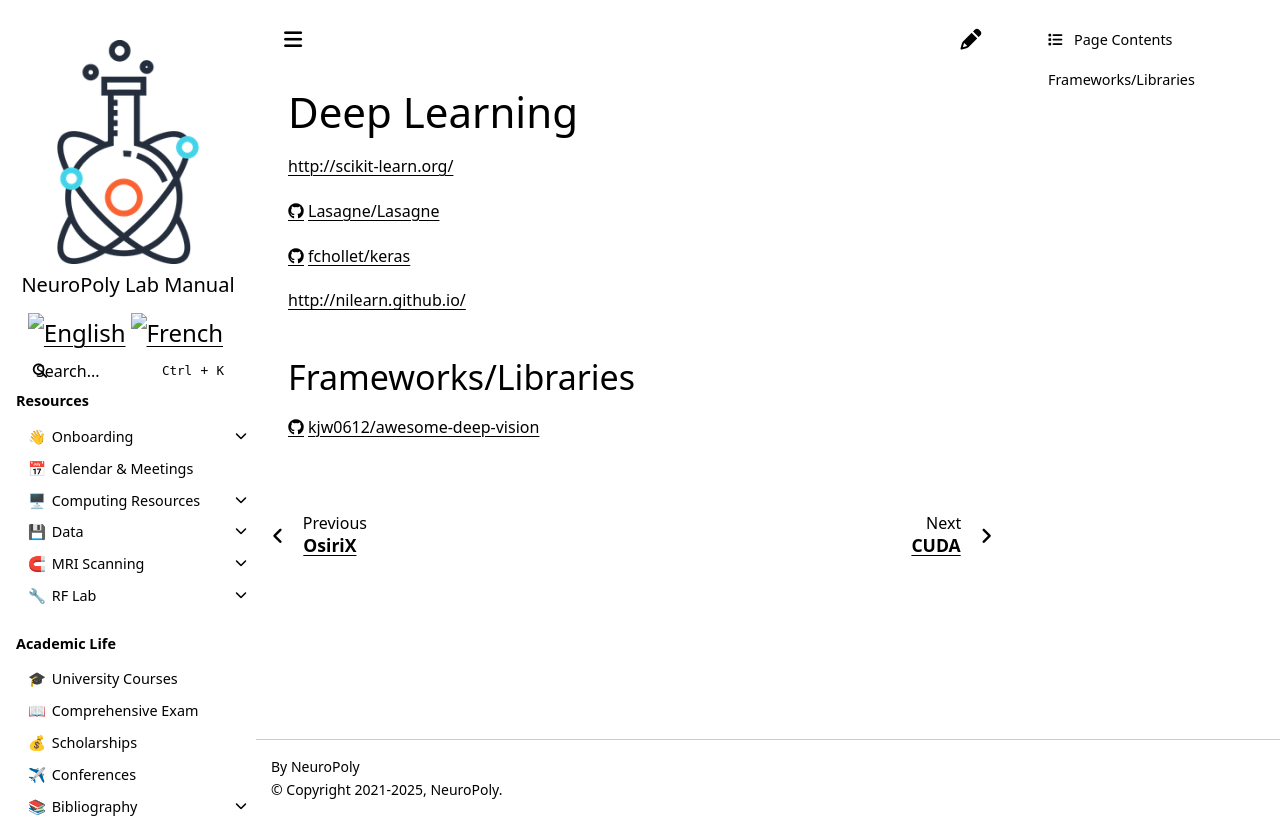

repository: neuropoly/intranet.neuro.polymtl.ca · page: geek-tips/deep-learning/index.html · generator: sphinx

# Deep Learning

```{toctree}
:hidden:
cuda
tensorflow
conditional-random-fields-crf
restricted-boltzmann-machines
misc
WandB
```

[http://scikit-learn.org/](http://scikit-learn.org/)

[https://github.com/Lasagne/Lasagne](https://github.com/Lasagne/Lasagne)

[https://github.com/fchollet/keras](https://github.com/fchollet/keras)

[http://nilearn.github.io/](http://nilearn.github.io/)



## Frameworks/Libraries <a id="frameworkslibraries"></a>

[https://github.com/kjw0612/awesome-deep-vision](https://github.com/kjw0612/awesome-deep-vision)
